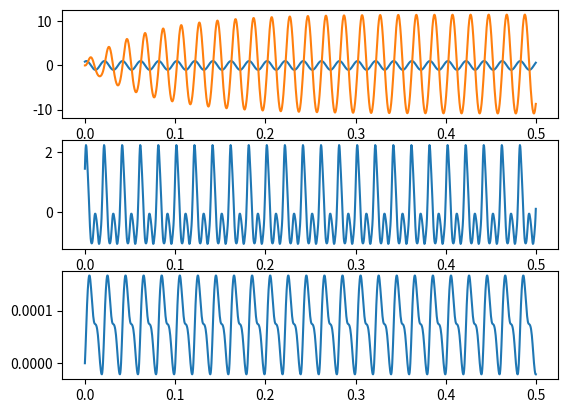

Write Python code to recreate this figure.
import math
import numpy as np
import sys
import matplotlib.pyplot as plt

# wave,wave_abs = [],[]
# x=[]
# with open(sys.argv[1], 'r') as ifile:
#     ifile.readline()
#     for s in ifile.readlines():
#         wave_abs.append(abs(float(s.split(',')[1])))
#         x.append(float(s.split(',')[0]))
#         wave.append(float(s.split(',')[1]))

f0, phase, N = 49.9, 60, 50
dt = 1/(f0*N)
f = 50.3
# dtt=1/(f*N)
dtt = dt

t = np.arange(0, 0.5, dt)
ideal = np.sin(2*np.pi*f0*t+math.radians(phase))
# ideal=np.zeros(len(t))
noise = ideal + 1*np.sin(2*np.pi*2*f0*t+math.radians(phase/2))+0.1 * \
    np.sin(2*np.pi*3*f0*t + math.radians(phase/3)) + 0.1*np.sin(2*np.pi*4*f0*t + math.radians(phase/4)) + \
    0.06*np.sin(2*np.pi*5*f0*t + math.radians(phase/5))+0.06 * \
    np.sin(2*np.pi*6*f0*t + math.radians(phase/6))


def bw_filter_init(fc, fs):
    wd = 2*math.pi*fc
    Ts = 1/fs
    temp = math.tan((wd*Ts) / 2)
    M = 1/(temp**2)
    A = M-math.sqrt(2)+1
    B = 2-2*M
    C = M+1+math.sqrt(2)
    return A, B, C


A, B, C = bw_filter_init(50, 2500)


def filter(noise):
    out = np.zeros(len(noise))
    # out[0] = noise[0]
    for i in range(1, len(noise)):
        out[i] = 0.0000046*(noise[i]+noise[i-1])+0.999999*out[i-1]
        # out[i] = noise[i]+out[i-1]
    return out


def second_order_butter(noise):
    out = np.zeros(len(noise))
    # out[0:2] = noise[0:2]
    for i in range(2, len(noise)):
        # out[i] = 0.0078*(noise[i]+noise[i-2])+0.0156 * \
        #     noise[i-1]-0.7656*out[i-2]+1.734*out[i-1]
        out[i] = (1/C)*(noise[i] + noise[i-2] + 2 *
                        noise[i-1] - A*out[i-2] - B*out[i-1])
    return out


def find_frequency(wave):
    wave_abs = list(np.abs(wave))
    wave = list(wave)
    mxIndex = wave.index(max(wave))
    mnIndex = wave.index(min(wave))
    T = (abs(mxIndex-mnIndex))*dt*2
    # print(wave_abs[:12])
    # mn1 = wave_abs.index(min(wave_abs[:50]))
    # mx1 = wave_abs.index(max(wave_abs[:50]))
    # mn2 = wave_abs.index(min(wave_abs[50:]))
    # mx2 = wave_abs.index(max(wave_abs[50:]))
    # print('first', 1/(abs(mx1-mn1)*dt*4))
    # print('second', 1/(abs(mx2-mn2)*dt*4))
    return 1/T


filtered = filter(noise)
filtered2 = second_order_butter(noise)

ncycle = len(ideal)/N
freq_est = []
for cycle in range(int(ncycle)):
    freq_est.append(find_frequency(filtered2[cycle*N:cycle*N+N]))

print(freq_est)
# x=range(N)
print('helo')
# print(sum((fx*fxx)*dt))
fig, axs = plt.subplots(3, 1)
plt.sca(axs[0])
plt.plot(t, ideal)
plt.plot(t, filtered2)
plt.sca(axs[1])
plt.plot(t, noise)
plt.sca(axs[2])

# plt.sca(axs[3])
plt.plot(t, filtered)

plt.show()
